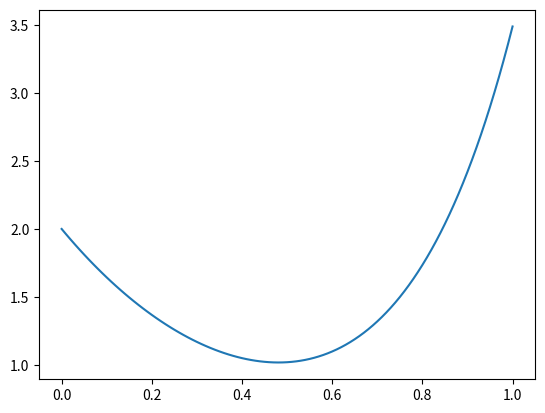

Reproduce this figure in Python.
# -*- coding: utf-8 -*-
"""
@author: Daniel

"""

from math import exp
import matplotlib.pyplot as plt
import numpy as np


def f(string, t, y):
    return eval(string)


def RK4(string, t0, y0, h, n):
    t = np.zeros(n + 1)
    y = np.zeros(n + 1)
    t[0] = t0
    y[0] = y0
    print("y(", t, ")=", y)

    for k in range(n):
        k1 = f(string, t[k], y[k])
        k2 = f(string, t[k] + h / 2, y[k] + (h / 2) * k1)
        k3 = f(string, t[k] + h / 2, y[k] + (h / 2) * k2)
        k4 = f(string, t[k] + h, y[k] + h * k3)
        y[k + 1] = y[k] + (h / 6) * (k1 + 2 * k2 + 2 * k3 + k4)
        t[k + 1] = t[k] + h
        print("y(", round(t[k + 1], 3), ")=", y[k + 1])

    plt.plot(t, y)
    return y[-1]


def main():
    # val = exp(3) / 5 - exp(3) / 25 + 51 * exp(-2) / 25
    string_user = "t * exp(3 * t) - 2 * y"
    val = RK4(string_user, 0, 2, 0.01, 100)
    print(val)


if __name__ == "__main__":
    main()